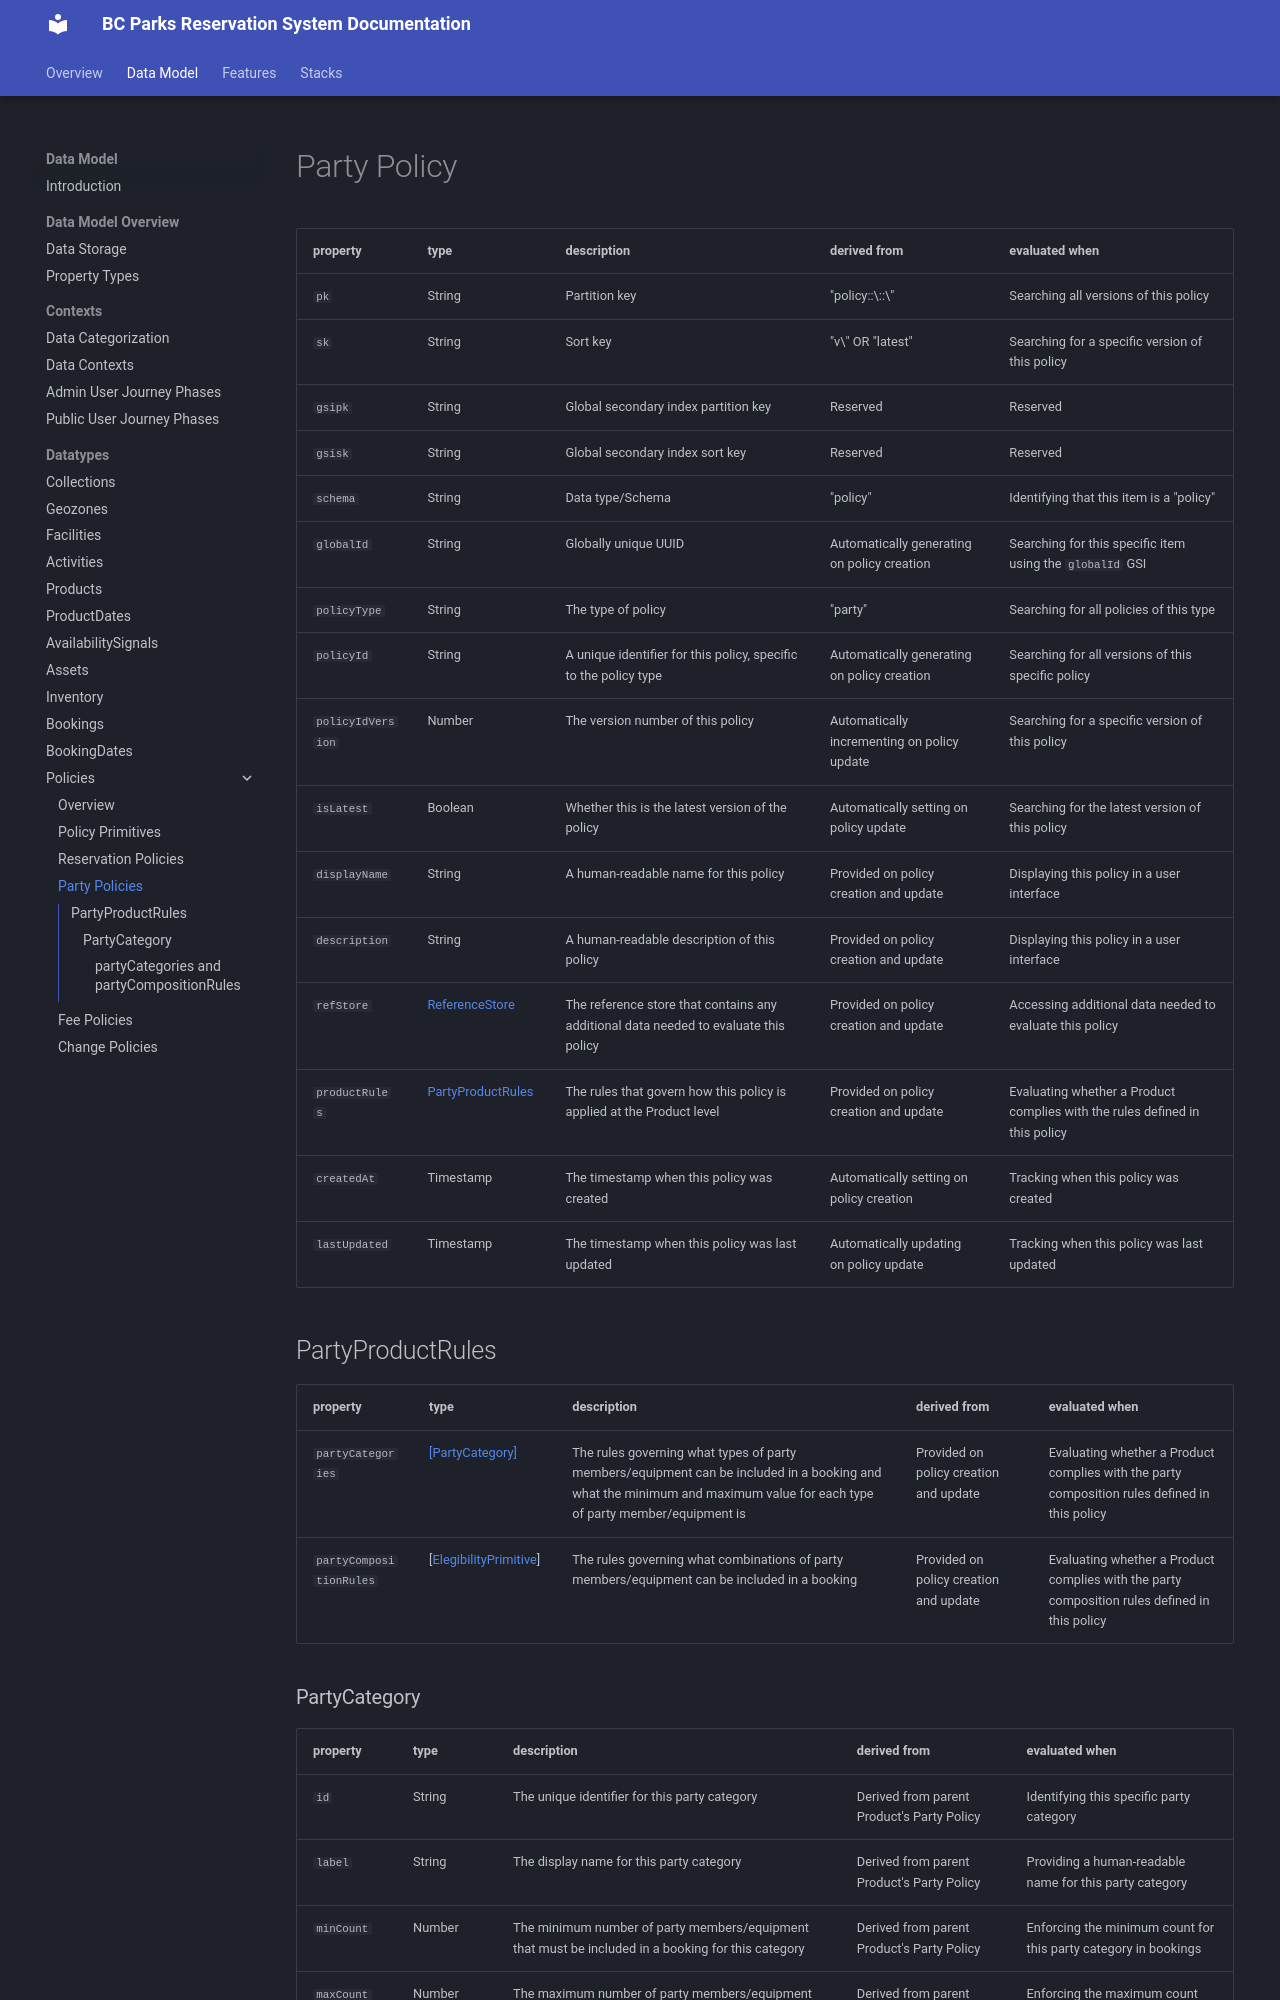

repository: bcgov/reserve-rec-api · page: datatypes/policies/party-policies/index.html · generator: mkdocs

# Party Policy

|property|type|description|derived from|evaluated when|
|---|---|---|---|---|
|`pk`|String|Partition key| "policy::\<policyType>::\<policyId>"|Searching all versions of this policy|
|`sk`|String|Sort key| "v\<policyIdVersion>" OR "latest" |Searching for a specific version of this policy|
|`gsipk`|String|Global secondary index partition key| Reserved | Reserved |
|`gsisk`|String|Global secondary index sort key| Reserved | Reserved |
| `schema`|String|Data type/Schema| "policy" |Identifying that this item is a "policy"|
|`globalId`|String|Globally unique UUID|Automatically generating on policy creation|Searching for this specific item using the `globalId` GSI|
|`policyType`|String|The type of policy| "party" |Searching for all policies of this type|
|`policyId`|String|A unique identifier for this policy, specific to the policy type|Automatically generating on policy creation|Searching for all versions of this specific policy|
|`policyIdVersion`|Number|The version number of this policy|Automatically incrementing on policy update|Searching for a specific version of this policy|
|`isLatest`|Boolean|Whether this is the latest version of the policy|Automatically setting on policy update|Searching for the latest version of this policy|
|`displayName`|String|A human-readable name for this policy|Provided on policy creation and update|Displaying this policy in a user interface|
|`description`|String|A human-readable description of this policy|Provided on policy creation and update|Displaying this policy in a user interface|
|`refStore`|[ReferenceStore](#referencestore)|The reference store that contains any additional data needed to evaluate this policy|Provided on policy creation and update|Accessing additional data needed to evaluate this policy|
|`productRules`|[PartyProductRules](#partyproductrules)|The rules that govern how this policy is applied at the Product level|Provided on policy creation and update|Evaluating whether a Product complies with the rules defined in this policy|
|`createdAt`|Timestamp|The timestamp when this policy was created|Automatically setting on policy creation|Tracking when this policy was created|
|`lastUpdated`|Timestamp|The timestamp when this policy was last updated|Automatically updating on policy update|Tracking when this policy was last updated|

## PartyProductRules

|property|type|description|derived from|evaluated when|
|---|---|---|---|---|
|`partyCategories`|[[PartyCategory]](#partycategory)|The rules governing what types of party members/equipment can be included in a booking and what the minimum and maximum value for each type of party member/equipment is|Provided on policy creation and update|Evaluating whether a Product complies with the party composition rules defined in this policy|
|`partyCompositionRules`|[[ElegibilityPrimitive](#eligibilityprimitive)]|The rules governing what combinations of party members/equipment can be included in a booking|Provided on policy creation and update|Evaluating whether a Product complies with the party composition rules defined in this policy|
